Run: headless pygame with SDL's dummy video driver; simulated clock (each Clock.tick advances the game by its frame time, no real sleeping); random seed 0; keys injected as events and as key.get_pressed() state; mouse plan: one left click at the window centre at the start of phase 2, then a move to the lower-right quarter at the start of phase 3.
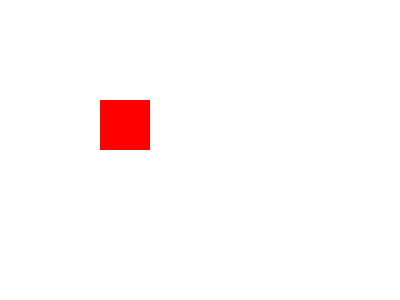
Frame 1 of 4 · flips 1–60 · no input
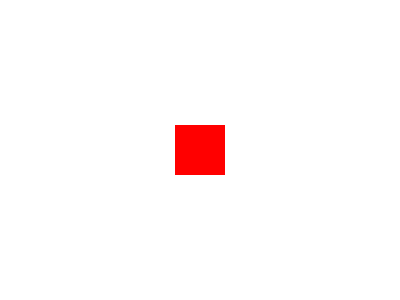
Frame 2 of 4 · flips 61–180 · clicked the window centre · tapped SPACE, RETURN · held RIGHT (→), D
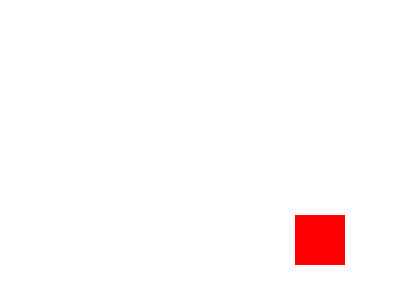
Frame 3 of 4 · flips 181–300 · moved the mouse to the lower-right quarter · held DOWN (↓), S
Frame 4 of 4 · flips 301–420 · held LEFT (←), A, UP (↑), W · screen unchanged from frame 3, image omitted

The pygame program that drew these frames:

import pygame

# Initialize the Pygame library
pygame.init()

# Set the window size
screen = pygame.display.set_mode((400, 300))

# Create a rectangle object
rect = pygame.Rect(100, 100, 50, 50)

# Main game loop
running = True
while running:
    for event in pygame.event.get():
        if event.type == pygame.QUIT:
            running = False
        elif event.type == pygame.MOUSEMOTION:
            rect.centerx = event.pos[0]
            rect.centery = event.pos[1]
    
    # Clear the screen
    screen.fill((255, 255, 255))

    # Draw the rectangle
    pygame.draw.rect(screen, (255, 0, 0), rect)

    # Update the display
    pygame.display.update()

# Quit Pygame
pygame.quit()
